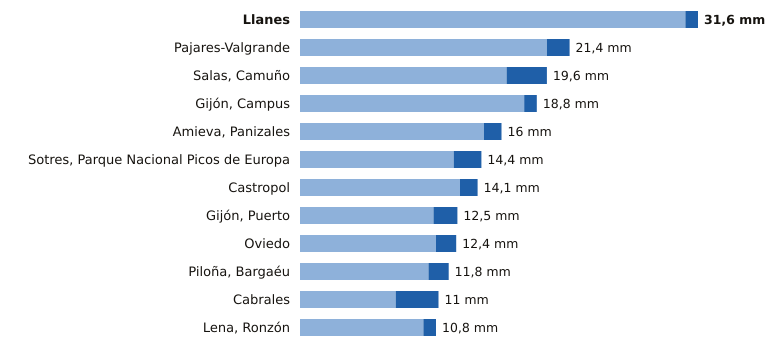

The table this chart was drawn from, first rows:
estacion, provincia, indicativo, mm_6_dias_anteriores, mm_hoy, mm_7_dias, horas_de_hoy
Llanes, Asturias, 1183X, 30.6, 1.0, 31.6, 5
Pajares-Valgrande, Asturias, 1221D, 19.6, 1.8, 21.4, 5
Salas, Camuño, Asturias, 1279X, 16.4, 3.2, 19.6, 4
Gijón, Campus, Asturias, 1207U, 17.8, 1.0, 18.8, 5
Amieva, Panizales, Asturias, 1186P, 14.6, 1.4, 16.0, 4
Sotres, Parque Nacional Picos de Europa, Asturias, 1178R, 12.2, 2.2, 14.4, 5
Castropol, Asturias, 1331A, 12.7, 1.4, 14.1, 5
Gijón, Puerto, Asturias, 1208H, 10.6, 1.9, 12.5, 5
Oviedo, Asturias, 1249X, 10.8, 1.6, 12.4, 5
Piloña, Bargaéu, Asturias, 1199X, 10.2, 1.6, 11.8, 4
Cabrales, Asturias, 1179B, 7.6, 3.4, 11.0, 5
Lena, Ronzón, Asturias, 1223P, 9.8, 1.0, 10.8, 4
